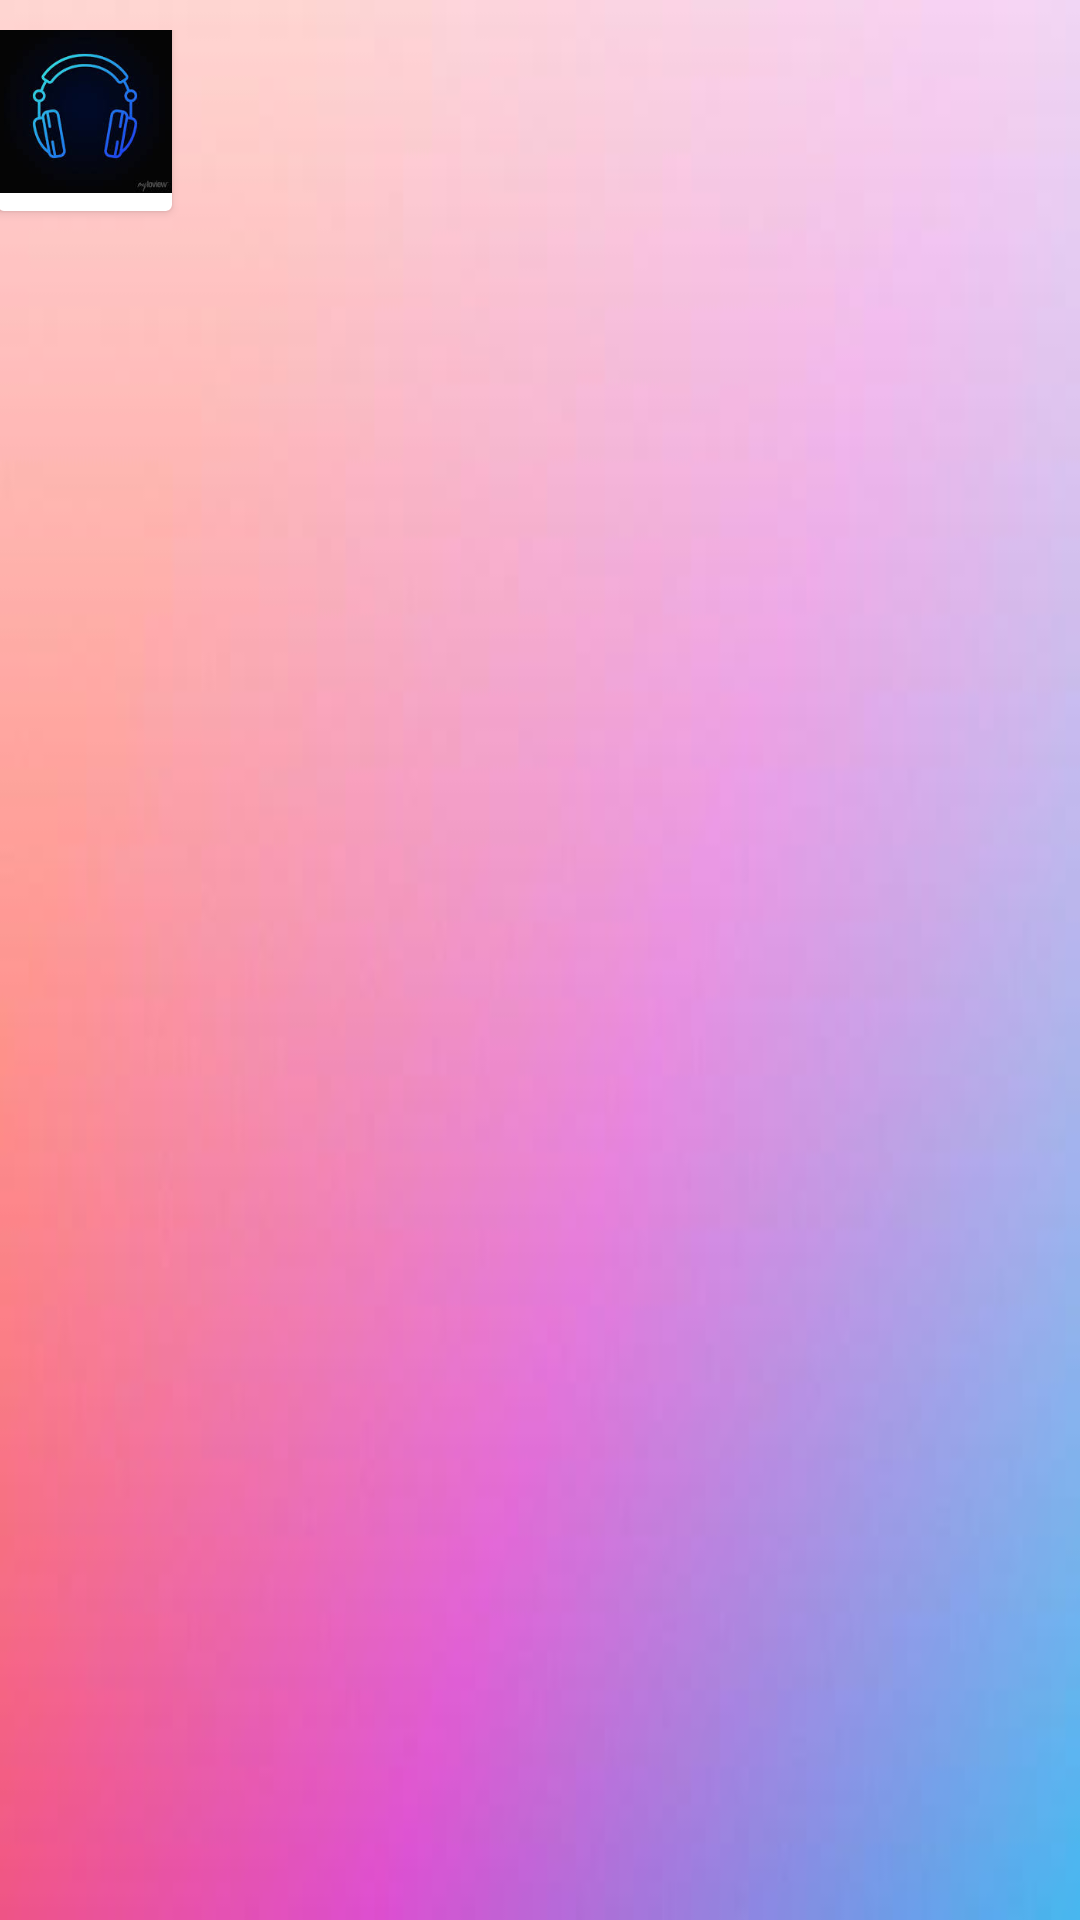

Here is an Android app screen rendered from its layout file. Give the layout XML and the strings, colors and styles it references.
<!-- AndroidManifest.xml: application theme Theme.BSMusic -->
<!-- res/layout/recycler_item.xml -->
<?xml version="1.0" encoding="utf-8"?>
<RelativeLayout xmlns:android="http://schemas.android.com/apk/res/android"
    android:background="@drawable/norm_fon2"
    android:paddingTop="10dp"
    android:paddingBottom="10dp"
    android:layout_width="500dp"
    android:layout_height="70dp"
    android:layout_marginLeft="0dp"
    android:layout_marginTop="2dp"
    android:layout_marginRight="5dp">
    <androidx.cardview.widget.CardView
        android:layout_width="58dp"
        android:layout_height="70dp"
        android:layout_marginLeft="-1dp"
        android:layout_marginTop="-10dp">
        <ImageView
            android:id="@+id/icon_view"
            android:layout_width="58dp"
            android:layout_height="70dp"
            android:src="@drawable/music_icon"/>
    </androidx.cardview.widget.CardView>
    <TextView
        android:textSize="21sp"
        android:textColor="@color/black"
        android:ellipsize="end"
        android:id="@+id/music_title_text"
        android:padding="12dp"
        android:layout_width="match_parent"
        android:layout_height="wrap_content"
        android:layout_marginLeft="58dp"
        android:maxLines="1"
        android:layout_centerVertical="true"
        android:fontFamily="@font/audiowide"
        android:layout_toEndOf="@+id/icon_view"/>
</RelativeLayout>
<!-- resources referenced by this layout -->
<resources>
  <color name="black">#ff000000</color>
  <!-- drawable music_icon: png bitmap (drawable, 30281 bytes) -->
  <!-- drawable norm_fon2: png bitmap (drawable, 84759 bytes) -->
  <style name="Theme.BSMusic" parent="Theme.Material3.DayNight.NoActionBar">
          <item name="colorOnPrimary">@color/white</item>
          <item name="colorOnSecondary">@color/black</item>
          <item name="android:statusBarColor" tools:targetApi="l">?attr/colorPrimaryVariant</item>
          <item name="android:windowLightStatusBar">false</item>
      </style>
  <color name="white">#ffffffff</color>
</resources>
